Run: headless pygame with SDL's dummy video driver; simulated clock (each Clock.tick advances the game by its frame time, no real sleeping); random seed 0; keys injected as events and as key.get_pressed() state; no mouse input.
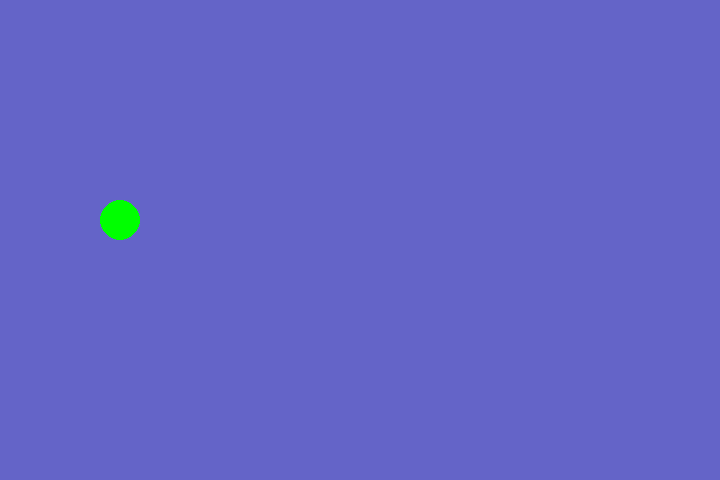
Frame 1 of 4 · flips 1–60 · no input
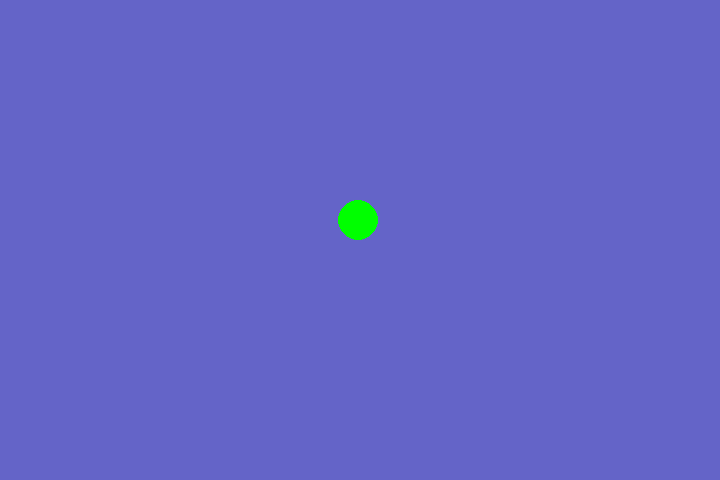
Frame 2 of 4 · flips 61–180 · tapped SPACE, RETURN · held RIGHT (→), D
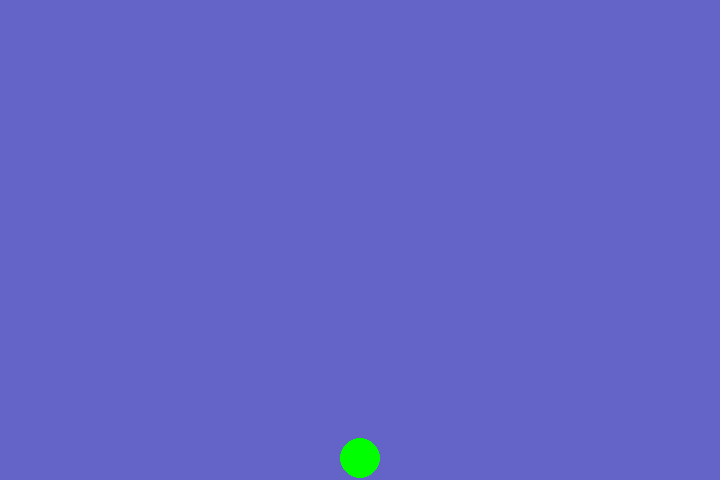
Frame 3 of 4 · flips 181–300 · held DOWN (↓), S
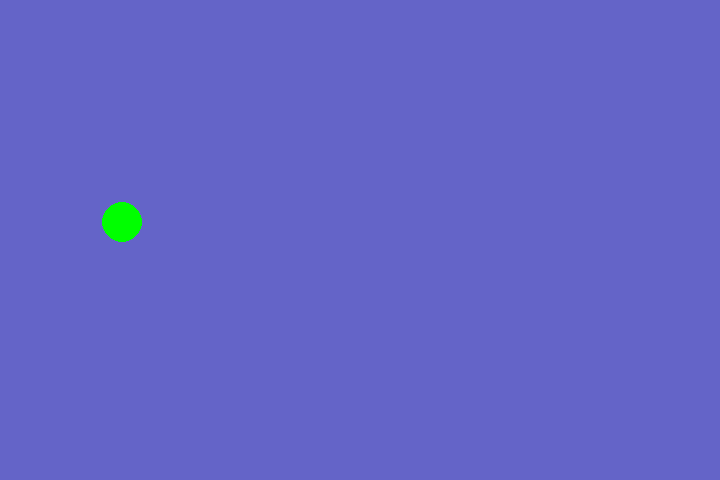
Frame 4 of 4 · flips 301–420 · held LEFT (←), A, UP (↑), W

The pygame program that drew these frames:

from pygame import * 
init() 

width = 720 
height = 480 
screen = display.set_mode((width, height)) # tuple 

display.set_caption('Graphics') 
animationTimer = time.Clock() 

ball = Rect(100,200,40,40) 

x=150 
y=150 
dx = 2 # how fast/direction in x 
dy = 2 # how fast/direction in y 

px = 0
py = 0

endProgram = False 

# game loop
# check input 
# Update positions / game logic 
# draw frame 

while not endProgram: 
	for e in event.get(): 
		if e.type == QUIT: 
			endProgram = True 
		if e.type == KEYDOWN:
			if e.key == K_w:
				print("W")
				py = -2 
			elif e.key == K_a: 
				print("A")
				px = -2
			elif e.key == K_s: 
				print("S")
				py = 2
			elif e.key == K_d:
				print("D")
				px = 2
			elif e.key == K_ESCAPE: 
				endProgram = True
			else: 
				print("Other key pressed")
		elif e.type == KEYUP:
			if e.key == K_w:
				print("W")
				if py < 0: py = 0
			elif e.key == K_a: 
				print("A")
				if px < 0: px = 0
			elif e.key == K_s: 
				print("S")
				if py > 0: py = 0 
			elif e.key == K_d:
				print("D")
				if px > 0: px = 0
			elif e.key == K_ESCAPE: 
				endProgram = True

			
	# draw stuff 
	screen.fill((100,100,200))
	draw.ellipse(screen, (0,255,0), ball)
	ball.move_ip(px,py)
	animationTimer.tick(100)
	# update the screen! 
	display.update()
